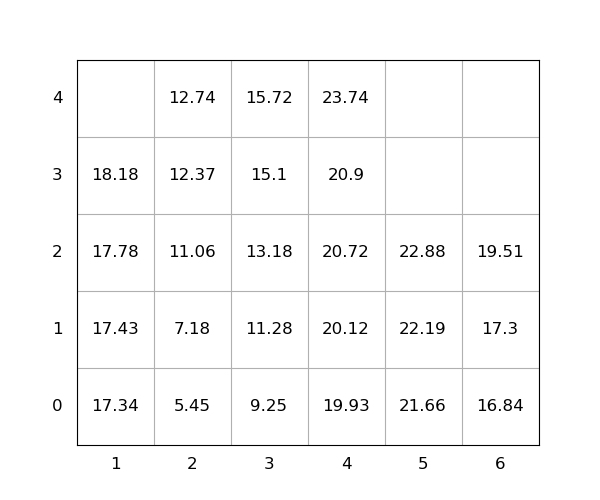

The table this chart was drawn from, first rows:
idx, loc_x, loc_y, loc_z, weight, seq, emerg, reloc, size(ft)
1, 4, 0, 0, 19.93, 0, 0, 0, 20
2, 3, 0, 0, 9.25, 0, 0, 0, 20
3, 1, 0, 0, 17.34, 0, 0, 0, 20
4, 5, 0, 0, 21.66, 0, 0, 0, 20
5, 6, 0, 0, 16.84, 0, 0, 0, 20
6, 2, 0, 2, 11.06, 1, 0, 0, 20
7, 3, 0, 4, 15.72, 2, 0, 0, 20
8, 4, 0, 4, 23.74, 3, 0, 0, 20
9, 4, 0, 2, 20.72, 4, 0, 0, 20
10, 6, 0, 2, 19.51, 5, 0, 0, 20
11, 1, 0, 3, 18.18, 6, 0, 0, 20
12, 5, 0, 2, 22.88, 7, 0, 0, 20
13, 2, 0, 3, 12.37, 8, 0, 0, 20
14, 2, 0, 0, 5.45, 9, 0, 0, 20
15, 2, 0, 1, 7.18, 10, 0, 0, 20
16, 1, 0, 2, 17.78, 11, 0, 0, 20
17, 3, 0, 3, 15.1, 12, 0, 0, 20
18, 3, 0, 1, 11.28, 13, 0, 0, 20
19, 2, 0, 4, 12.74, 14, 0, 0, 20
20, 3, 0, 2, 13.18, 15, 0, 0, 20
21, 4, 0, 1, 20.12, 16, 0, 0, 20
22, 5, 0, 1, 22.19, 17, 0, 0, 20
23, 6, 0, 1, 17.3, 18, 0, 0, 20
24, 4, 0, 3, 20.9, 19, 0, 0, 20
25, 1, 0, 1, 17.43, 20, 0, 0, 20
